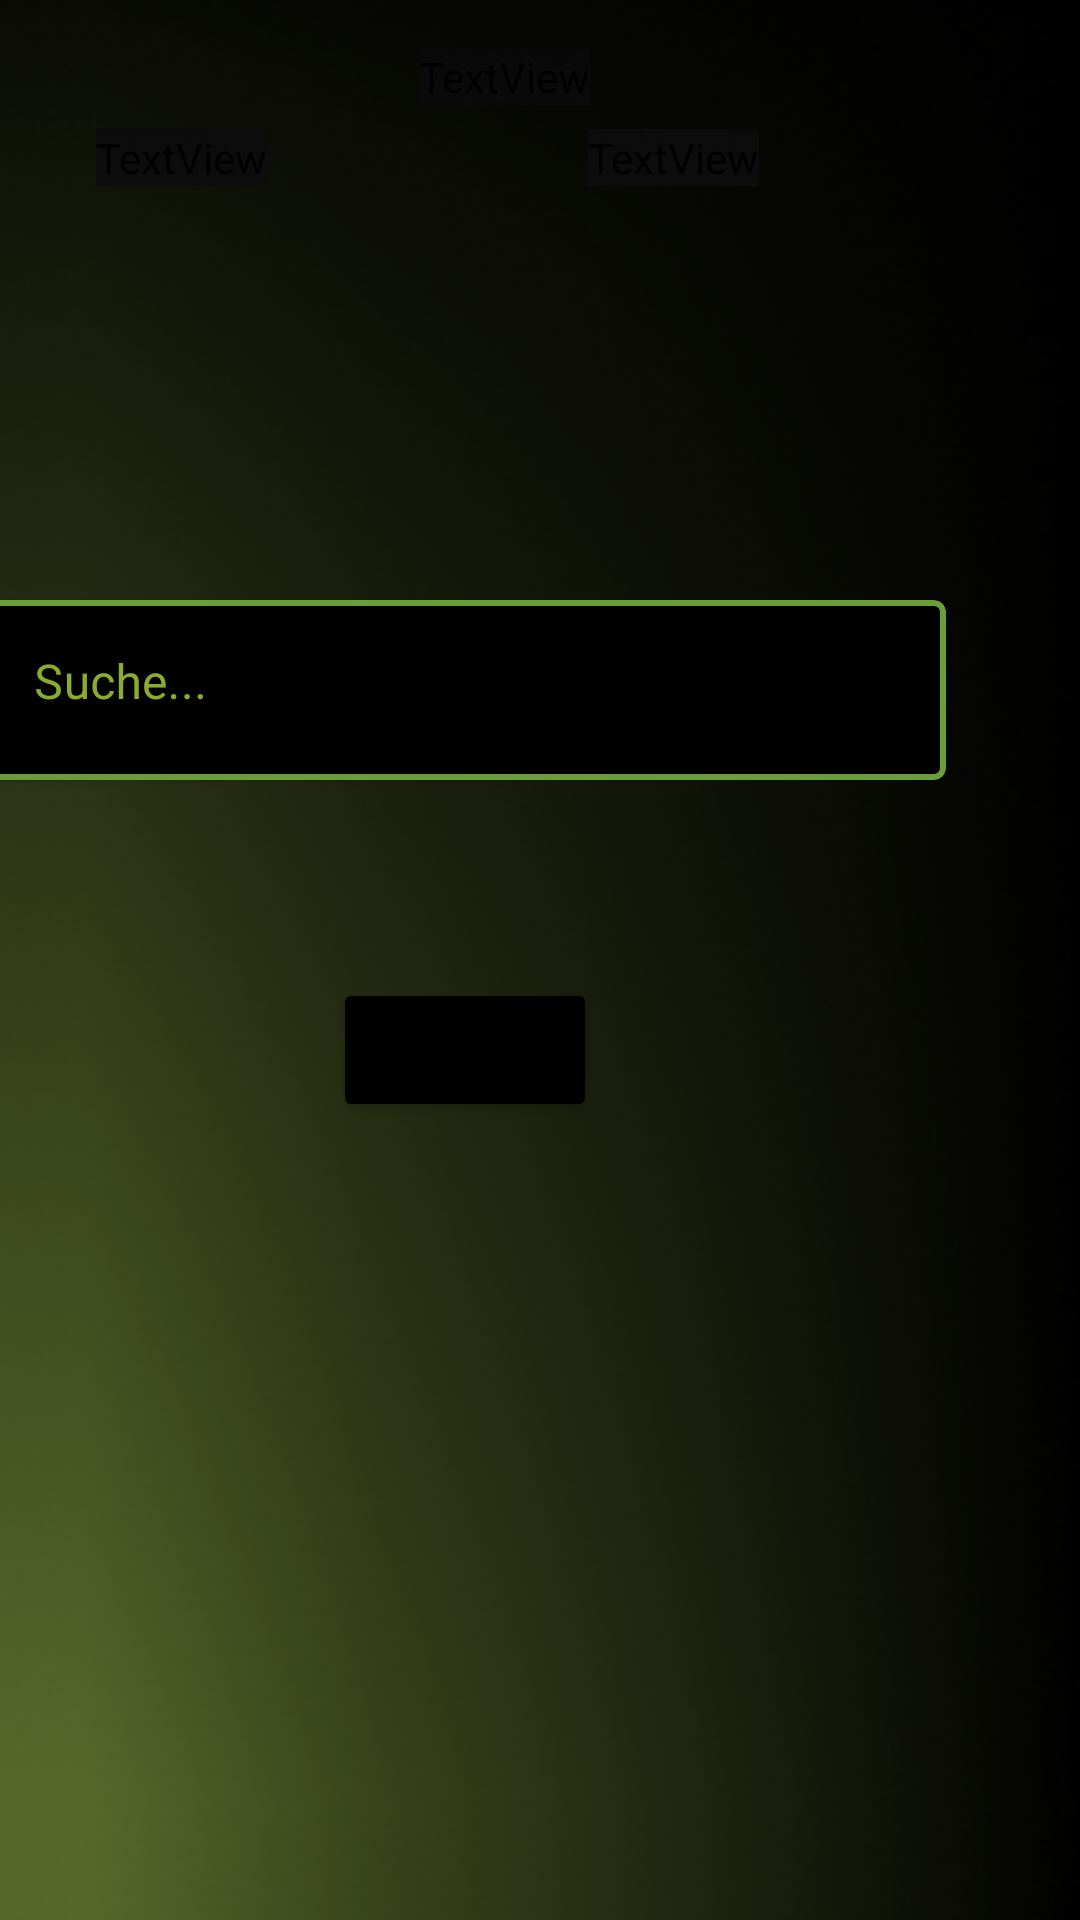

The Android layout XML behind this screen, and the referenced resources:
<!-- AndroidManifest.xml: application theme Theme.MyReptil -->
<!-- res/layout/fragment_search.xml -->
<?xml version="1.0" encoding="utf-8"?>
<layout xmlns:android="http://schemas.android.com/apk/res/android"
    xmlns:app="http://schemas.android.com/apk/res-auto"
    xmlns:tools="http://schemas.android.com/tools">

    <data>

    </data>

    <androidx.constraintlayout.widget.ConstraintLayout
        android:id="@+id/Background"
        android:layout_width="match_parent"
        android:layout_height="match_parent"
        android:background="@drawable/background"
        tools:context=".MainActivity">


        <TextView
            android:id="@+id/HeadLine"
            android:layout_width="wrap_content"
            android:layout_height="wrap_content"
            android:layout_marginTop="16dp"
            android:layout_marginEnd="24dp"
            android:fontFamily="@font/pattaya"
            android:shadowColor="#000000"
            android:shadowDx="5"
            android:shadowDy="5"
            android:shadowRadius="5"
            android:text="My Reptil"
            android:textColor="#AFEF08"
            android:textSize="48sp"
            app:layout_constraintEnd_toEndOf="parent"
            app:layout_constraintHorizontal_bias="0.5"
            app:layout_constraintStart_toStartOf="parent"
            app:layout_constraintTop_toTopOf="parent" />

        <TextView
            android:id="@+id/MTiere"
            android:layout_width="wrap_content"
            android:layout_height="wrap_content"
            android:layout_marginTop="8dp"
            android:fontFamily="@font/pattaya"
            android:shadowColor="#000000"
            android:shadowDx="5"
            android:shadowDy="5"
            android:shadowRadius="5"
            android:text="Tiere"
            android:textColor="#89AC2E"
            android:textSize="30sp"
            app:layout_constraintEnd_toEndOf="parent"
            app:layout_constraintStart_toEndOf="@+id/MGruppe"
            app:layout_constraintTop_toBottomOf="@+id/HeadLine" />

        <TextView
            android:id="@+id/MGruppe"
            android:layout_width="wrap_content"
            android:layout_height="wrap_content"
            android:layout_marginStart="32dp"
            android:layout_marginTop="8dp"
            android:fontFamily="@font/pattaya"
            android:shadowColor="#000000"
            android:shadowDx="5"
            android:shadowDy="5"
            android:shadowRadius="5"
            android:text="Gruppe"
            android:textColor="#FDB502"
            android:textSize="30sp"
            app:layout_constraintStart_toStartOf="parent"
            app:layout_constraintTop_toBottomOf="@+id/HeadLine" />

        <ImageView
            android:id="@+id/imageView"
            android:layout_width="600dp"
            android:layout_height="1000dp"
            android:layout_marginEnd="50dp"
            app:layout_constraintBottom_toBottomOf="parent"
            app:layout_constraintEnd_toEndOf="parent"
            app:layout_constraintStart_toStartOf="parent"
            app:layout_constraintTop_toTopOf="parent"
            app:srcCompat="@drawable/background_shade" />

        <androidx.recyclerview.widget.RecyclerView
            android:id="@+id/rv_rv_layout"
            android:layout_width="360dp"
            android:layout_height="588dp"
            android:layout_marginTop="55dp"
            app:layout_constraintBottom_toBottomOf="parent"
            app:layout_constraintStart_toStartOf="parent"
            app:layout_constraintTop_toBottomOf="@+id/HeadLine"
            app:layoutManager="androidx.recyclerview.widget.GridLayoutManager"
            app:spanCount="2"
            tools:listitem="@layout/pattern" />

        <androidx.constraintlayout.widget.ConstraintLayout
            android:id="@+id/sucheConstraint"
            android:layout_width="match_parent"
            android:layout_height="match_parent">

            <Button
                android:id="@+id/sucheButton"
                android:layout_width="wrap_content"
                android:layout_height="wrap_content"
                android:layout_marginEnd="50dp"
                android:layout_marginBottom="200dp"
                android:backgroundTint="#000000"
                android:text="Suchen"
                app:layout_constraintBottom_toBottomOf="parent"
                app:layout_constraintEnd_toEndOf="parent"
                app:layout_constraintStart_toStartOf="parent"
                app:layout_constraintTop_toBottomOf="@+id/materialCardView2"
                app:strokeColor="#689F38"
                app:strokeWidth="2dp" />


            <com.google.android.material.card.MaterialCardView
                android:id="@+id/materialCardView2"
                android:layout_width="320dp"
                android:layout_height="60dp"
                android:layout_marginTop="200dp"
                android:layout_marginEnd="50dp"
                android:backgroundTint="#000000"
                app:layout_constraintEnd_toEndOf="parent"
                app:layout_constraintStart_toStartOf="parent"
                app:layout_constraintTop_toTopOf="parent"
                app:strokeColor="#689F38"
                app:strokeWidth="2dp">

                <com.google.android.material.textfield.TextInputLayout
                    android:id="@+id/sucheLayout"
                    android:layout_width="300dp"
                    android:layout_height="wrap_content"
                    android:background="@color/black"
                    android:textColorHint="@color/ic_launcher_background"
                    app:layout_constraintEnd_toEndOf="parent"
                    app:layout_constraintStart_toStartOf="parent"
                    app:layout_constraintTop_toTopOf="parent">

                    <com.google.android.material.textfield.TextInputEditText
                        android:id="@+id/sucheText"
                        android:layout_width="match_parent"
                        android:layout_height="wrap_content"
                        android:backgroundTint="#90000000"
                        android:hint="Suche..."
                        android:textColor="@color/ic_launcher_background"
                        android:textColorHint="@color/ic_launcher_background" />

                </com.google.android.material.textfield.TextInputLayout>


            </com.google.android.material.card.MaterialCardView>

        </androidx.constraintlayout.widget.ConstraintLayout>

    </androidx.constraintlayout.widget.ConstraintLayout>
</layout>
<!-- res/layout/pattern.xml (included above) -->
<?xml version="1.0" encoding="utf-8"?>
<androidx.constraintlayout.widget.ConstraintLayout xmlns:android="http://schemas.android.com/apk/res/android"
    xmlns:app="http://schemas.android.com/apk/res-auto"
    xmlns:tools="http://schemas.android.com/tools"
    android:id="@+id/pattern_button"
    android:layout_width="wrap_content"
    android:layout_height="wrap_content">

    <ImageView
        android:id="@+id/iv_pattern"
        android:layout_width="wrap_content"
        android:layout_height="wrap_content"
        android:layout_marginStart="32dp"
        android:layout_marginEnd="32dp"
        android:layout_marginBottom="16dp"
        app:layout_constraintBottom_toBottomOf="parent"
        app:layout_constraintEnd_toEndOf="parent"
        app:layout_constraintHorizontal_bias="0.5"
        app:layout_constraintStart_toStartOf="parent"
        app:layout_constraintTop_toTopOf="parent"
        app:srcCompat="@drawable/blankwarnschild" />

    <TextView
        android:id="@+id/tv_pattern"
        android:layout_width="84dp"
        android:layout_height="18dp"
        android:layout_marginTop="6dp"
        android:fontFamily="@font/pattaya"
        android:shadowColor="#FFFFFF"
        android:shadowDx="0"
        android:shadowDy="0"
        android:shadowRadius="6"
        android:textAlignment="center"
        android:textColor="#000000"
        android:textStyle="bold"
        app:layout_constraintEnd_toEndOf="parent"
        app:layout_constraintStart_toStartOf="parent"
        app:layout_constraintTop_toTopOf="parent"
        tools:text="example" />
</androidx.constraintlayout.widget.ConstraintLayout>
<!-- resources referenced by this layout -->
<resources>
  <color name="ic_launcher_background">#89AC2E</color>
  <!-- drawable background: png bitmap (drawable, 144685 bytes) -->
  <!-- drawable background_shade: png bitmap (drawable, 86097 bytes) -->
  <!-- drawable blankwarnschild: png bitmap (drawable, 1381 bytes) -->
  <style name="Theme.MyReptil" parent="Theme.MaterialComponents.DayNight.NoActionBar">
          
          <item name="colorPrimary">@color/purple_500</item>
          <item name="colorPrimaryVariant">#3700B3</item>
          <item name="colorOnPrimary">@color/white</item>
          
          <item name="colorSecondary">@color/teal_200</item>
          <item name="colorSecondaryVariant">@color/teal_700</item>
          <item name="colorOnSecondary">@color/black</item>
          
          <item name="android:statusBarColor" tools:targetApi="lollipop">@android:color/transparent
          </item>         
      </style>
  <!-- not gathered from this repository: default colours our renderer supplied (Android Studio template values) -->
  <color name="purple_500">#FF6200EE</color>
  <color name="teal_200">#FF03DAC5</color>
  <color name="teal_700">#FF018786</color>
  <color name="black">#FF000000</color>
  <color name="white">#FFFFFFFF</color>
</resources>
